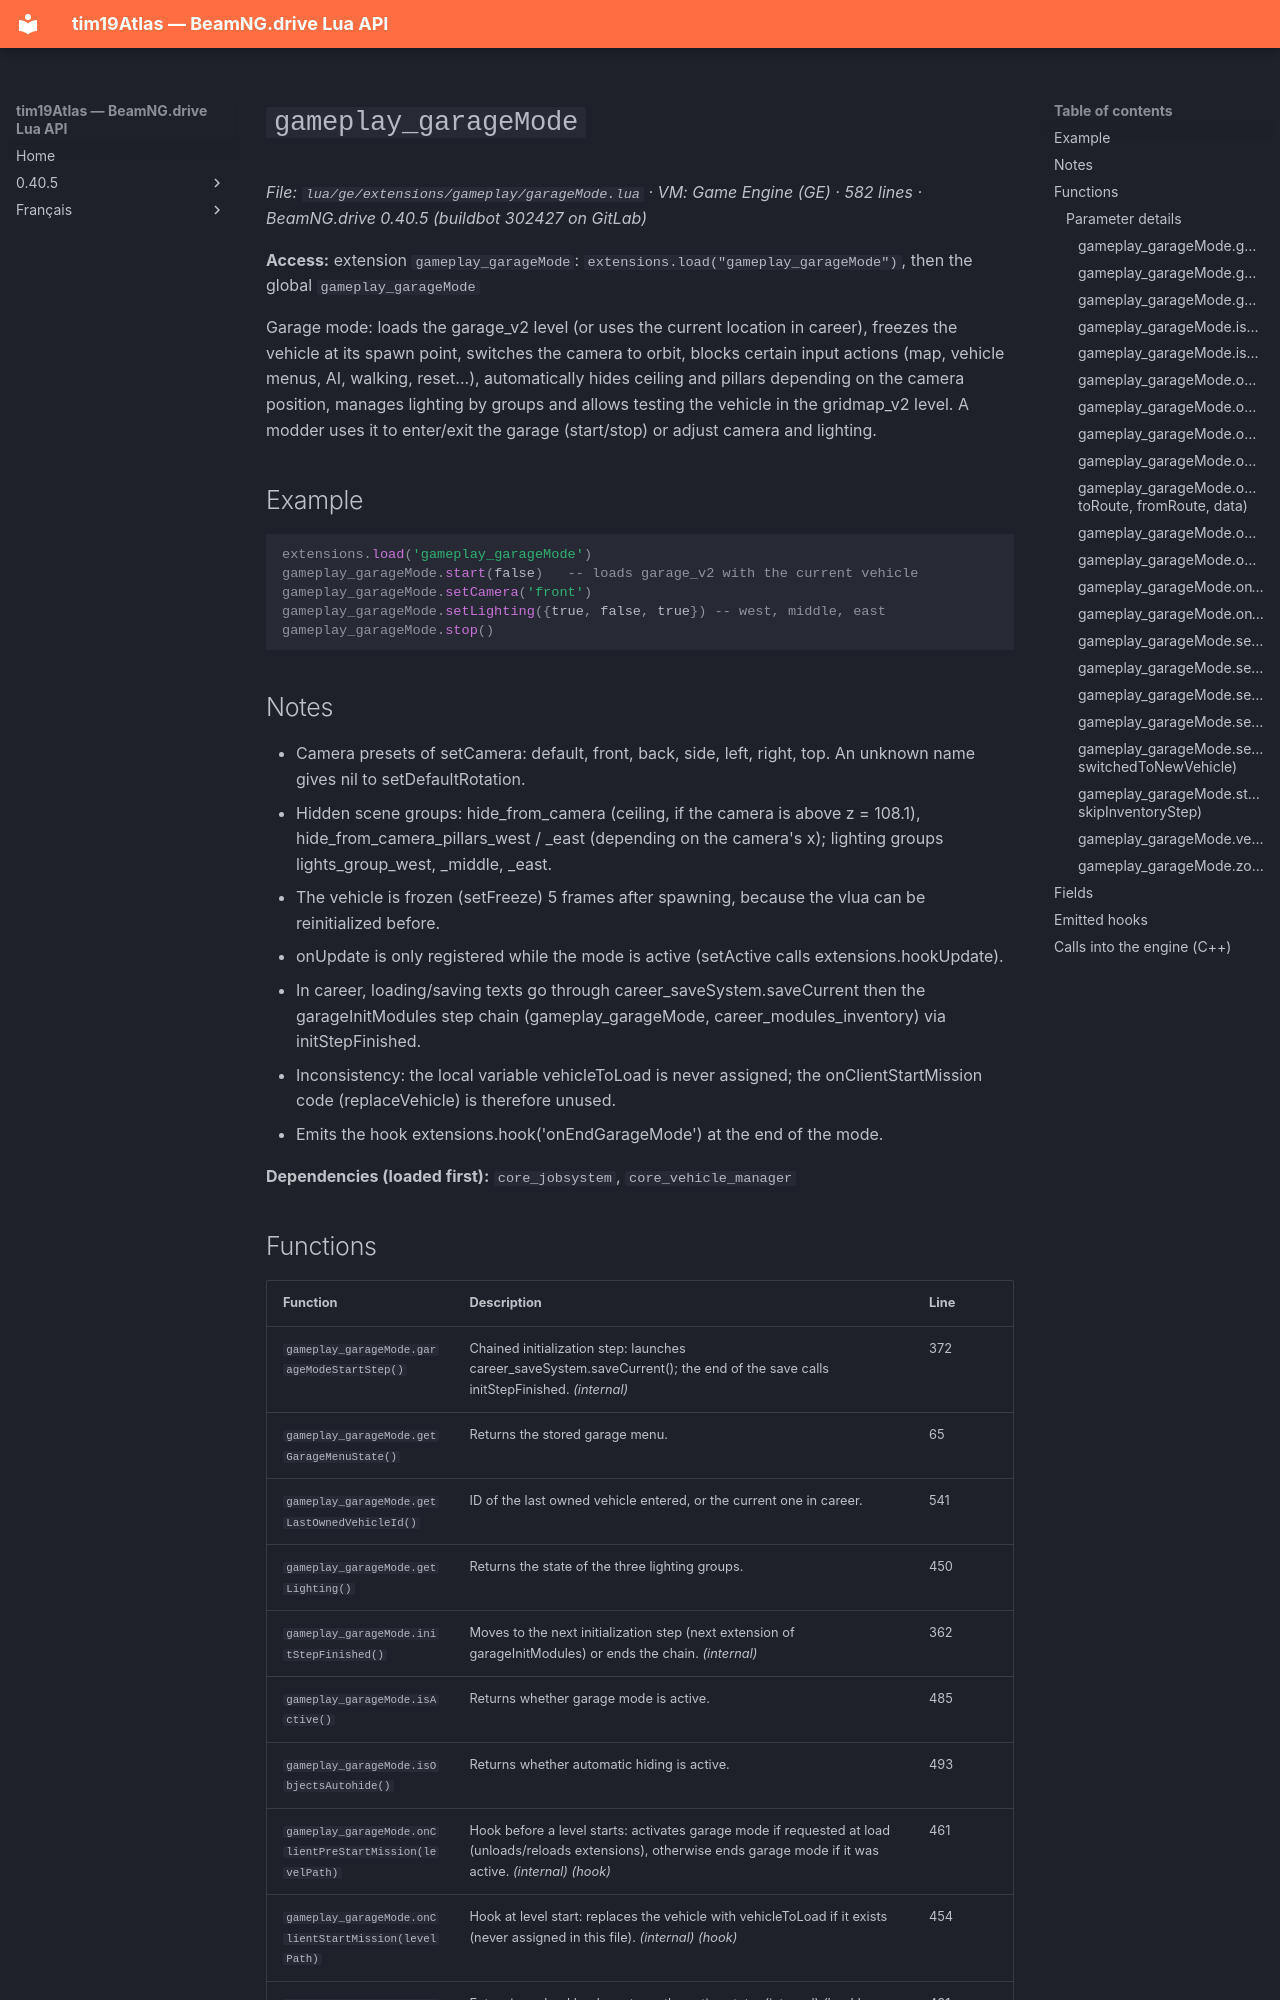

repository: Tim0219800/beamng-lua-atlas · page: 0.40.5/ge/extensions/gameplay/garageMode.html · generator: mkdocs

# `gameplay_garageMode`

*File: `lua/ge/extensions/gameplay/garageMode.lua` · VM: Game Engine (GE) · 582 lines · BeamNG.drive 0.40.5 (buildbot 302427 on GitLab)*

**Access:** extension `gameplay_garageMode`: `extensions.load("gameplay_garageMode")`, then the global `gameplay_garageMode`

Garage mode: loads the garage_v2 level (or uses the current location in career), freezes the vehicle at its spawn point, switches the camera to orbit, blocks certain input actions (map, vehicle menus, AI, walking, reset...), automatically hides ceiling and pillars depending on the camera position, manages lighting by groups and allows testing the vehicle in the gridmap_v2 level. A modder uses it to enter/exit the garage (start/stop) or adjust camera and lighting.

## Example

```lua
extensions.load('gameplay_garageMode')
gameplay_garageMode.start(false)   -- loads garage_v2 with the current vehicle
gameplay_garageMode.setCamera('front')
gameplay_garageMode.setLighting({true, false, true}) -- west, middle, east
gameplay_garageMode.stop()
```

## Notes

- Camera presets of setCamera: default, front, back, side, left, right, top. An unknown name gives nil to setDefaultRotation.
- Hidden scene groups: hide_from_camera (ceiling, if the camera is above z = 108.1), hide_from_camera_pillars_west / _east (depending on the camera's x); lighting groups lights_group_west, _middle, _east.
- The vehicle is frozen (setFreeze) 5 frames after spawning, because the vlua can be reinitialized before.
- onUpdate is only registered while the mode is active (setActive calls extensions.hookUpdate).
- In career, loading/saving texts go through career_saveSystem.saveCurrent then the garageInitModules step chain (gameplay_garageMode, career_modules_inventory) via initStepFinished.
- Inconsistency: the local variable vehicleToLoad is never assigned; the onClientStartMission code (replaceVehicle) is therefore unused.
- Emits the hook extensions.hook('onEndGarageMode') at the end of the mode.

**Dependencies (loaded first):** `core_jobsystem`, `core_vehicle_manager`
